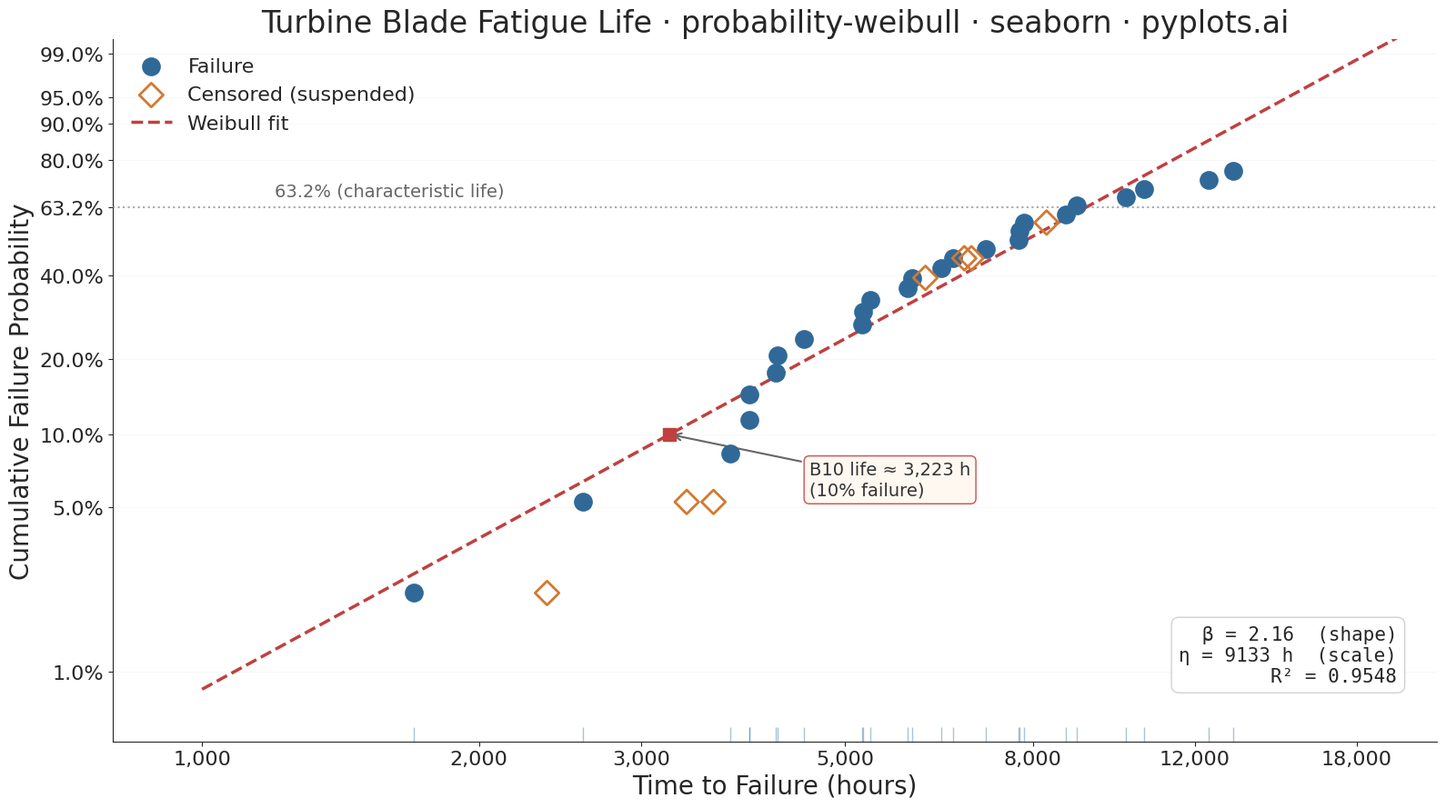

Here is the Python script that generated this plot:
"""pyplots.ai
probability-weibull: Weibull Probability Plot for Reliability Analysis
Library: seaborn 0.13.2 | Python 3.14.3
Quality: 89/100 | Created: 2026-03-11
"""

import sys


# Prevent this file (seaborn.py) from shadowing the seaborn package
sys.path = [p for p in sys.path if p not in ("", ".") and not p.endswith("/implementations")]

import matplotlib.pyplot as plt
import numpy as np
import pandas as pd
import seaborn as sns
from scipy import stats


# Data — turbine blade fatigue-life (hours)
np.random.seed(42)

shape_true = 2.5
scale_true = 8000
n_failures = 25
n_censored = 7
n_total = n_failures + n_censored

failure_times = np.sort(stats.weibull_min.rvs(shape_true, scale=scale_true, size=n_failures))
censor_times = np.sort(np.random.uniform(2000, 10000, size=n_censored))

all_times = np.concatenate([failure_times, censor_times])
is_censored = np.concatenate([np.zeros(n_failures, dtype=bool), np.ones(n_censored, dtype=bool)])

sort_idx = np.argsort(all_times)
all_times = all_times[sort_idx]
is_censored = is_censored[sort_idx]

# Median rank plotting positions for failures only
failure_rank = np.cumsum(~is_censored)
median_rank = (failure_rank - 0.3) / (n_total + 0.4)

# Weibull linearized y-axis: ln(-ln(1-F))
weibull_y = np.log(-np.log(1 - median_rank))
log_times = np.log(all_times)

# Fit line using only failure points
failure_mask = ~is_censored
slope, intercept, r_value, _, _ = stats.linregress(log_times[failure_mask], weibull_y[failure_mask])

beta = slope
eta = np.exp(-intercept / slope)

# Fit line data
x_fit = np.linspace(np.log(1000), np.log(20000), 200)
y_fit = slope * x_fit + intercept
df_fit = pd.DataFrame({"log_time": x_fit, "weibull_y": y_fit})

# Build DataFrame
df = pd.DataFrame(
    {
        "log_time": log_times,
        "weibull_y": weibull_y,
        "censored": is_censored,
        "Status": np.where(is_censored, "Censored (suspended)", "Failure"),
    }
)

# Seaborn styling
sns.set_style("ticks")
colors = sns.color_palette(["#306998", "#D4782F", "#C04040"])
color_failure, color_censored, color_fit = colors

# Plot
fig, ax = plt.subplots(figsize=(16, 9))

# Use sns.scatterplot for failure data points (filled markers)
df_failures = df[df["Status"] == "Failure"]
sns.scatterplot(
    data=df_failures,
    x="log_time",
    y="weibull_y",
    color=color_failure,
    s=180,
    marker="o",
    edgecolor=color_failure,
    linewidth=1.5,
    label="Failure",
    zorder=5,
    ax=ax,
)

# Use sns.scatterplot for censored data points (hollow diamond markers)
df_censored = df[df["Status"] == "Censored (suspended)"]
sns.scatterplot(
    data=df_censored,
    x="log_time",
    y="weibull_y",
    color="none",
    s=180,
    marker="D",
    edgecolor=color_censored,
    linewidth=2,
    label="Censored (suspended)",
    zorder=5,
    ax=ax,
)

# Use sns.lineplot for the Weibull fit line
sns.lineplot(
    data=df_fit,
    x="log_time",
    y="weibull_y",
    color=color_fit,
    linewidth=2.5,
    linestyle="--",
    label="Weibull fit",
    zorder=4,
    ax=ax,
)

# Reference line at 63.2% (characteristic life)
y_632 = np.log(-np.log(1 - 0.632))
ax.axhline(y=y_632, color="#888888", linewidth=1.5, linestyle=":", alpha=0.7, zorder=3)
ax.text(np.log(1200), y_632 + 0.12, "63.2% (characteristic life)", fontsize=14, color="#666666")

# Annotate parameters
ax.text(
    0.97,
    0.08,
    f"β = {beta:.2f}  (shape)\nη = {eta:.0f} h  (scale)\nR² = {r_value**2:.4f}",
    transform=ax.transAxes,
    fontsize=15,
    fontfamily="monospace",
    ha="right",
    va="bottom",
    bbox={"boxstyle": "round,pad=0.4", "facecolor": "white", "edgecolor": "#CCCCCC", "alpha": 0.9},
)

# Style — custom tick labels showing real time values on x-axis
time_ticks = [1000, 2000, 3000, 5000, 8000, 12000, 18000]
ax.set_xticks([np.log(t) for t in time_ticks])
ax.set_xticklabels([f"{t:,}" for t in time_ticks])

# Custom y-axis tick labels showing cumulative probability
prob_ticks = [0.01, 0.05, 0.10, 0.20, 0.40, 0.632, 0.80, 0.90, 0.95, 0.99]
y_tick_vals = [np.log(-np.log(1 - p)) for p in prob_ticks]
ax.set_yticks(y_tick_vals)
ax.set_yticklabels([f"{p * 100:.1f}%" if p != 0.632 else "63.2%" for p in prob_ticks])

ax.set_xlim(np.log(800), np.log(22000))
ax.set_ylim(np.log(-np.log(1 - 0.005)), np.log(-np.log(1 - 0.995)))

ax.set_xlabel("Time to Failure (hours)", fontsize=20)
ax.set_ylabel("Cumulative Failure Probability", fontsize=20)
ax.set_title(
    "Turbine Blade Fatigue Life · probability-weibull · seaborn · pyplots.ai", fontsize=24, fontweight="medium"
)
ax.tick_params(axis="both", labelsize=16)

sns.despine(ax=ax)
ax.yaxis.grid(True, alpha=0.15, linewidth=0.8)
ax.set_axisbelow(True)

# Rugplot for failure time density on x-axis
df_rug = pd.DataFrame({"log_time": log_times[failure_mask]})
sns.rugplot(data=df_rug, x="log_time", color=color_failure, height=0.02, alpha=0.4, ax=ax)

# B10 life annotation — time at 10% cumulative failure probability
b10_y = np.log(-np.log(1 - 0.10))
b10_x = (b10_y - intercept) / slope
b10_time = np.exp(b10_x)
ax.plot(b10_x, b10_y, "s", color=color_fit, markersize=10, zorder=6)
ax.annotate(
    f"B10 life ≈ {b10_time:,.0f} h\n(10% failure)",
    xy=(b10_x, b10_y),
    xytext=(b10_x + 0.35, b10_y - 0.6),
    fontsize=14,
    fontweight="medium",
    color="#333333",
    arrowprops={"arrowstyle": "->", "color": "#666666", "linewidth": 1.5},
    bbox={"boxstyle": "round,pad=0.3", "facecolor": "#FFF8F0", "edgecolor": color_fit, "alpha": 0.9},
)

ax.legend(fontsize=16, frameon=False, loc="upper left")

plt.tight_layout()

# Save
plt.savefig("plot.png", dpi=300, bbox_inches="tight")
